Run: headless pygame with SDL's dummy video driver; simulated clock (each Clock.tick advances the game by its frame time, no real sleeping); random seed 0; keys injected as events and as key.get_pressed() state; mouse plan: one left click at the window centre at the start of phase 2, then a move to the lower-right quarter at the start of phase 3.
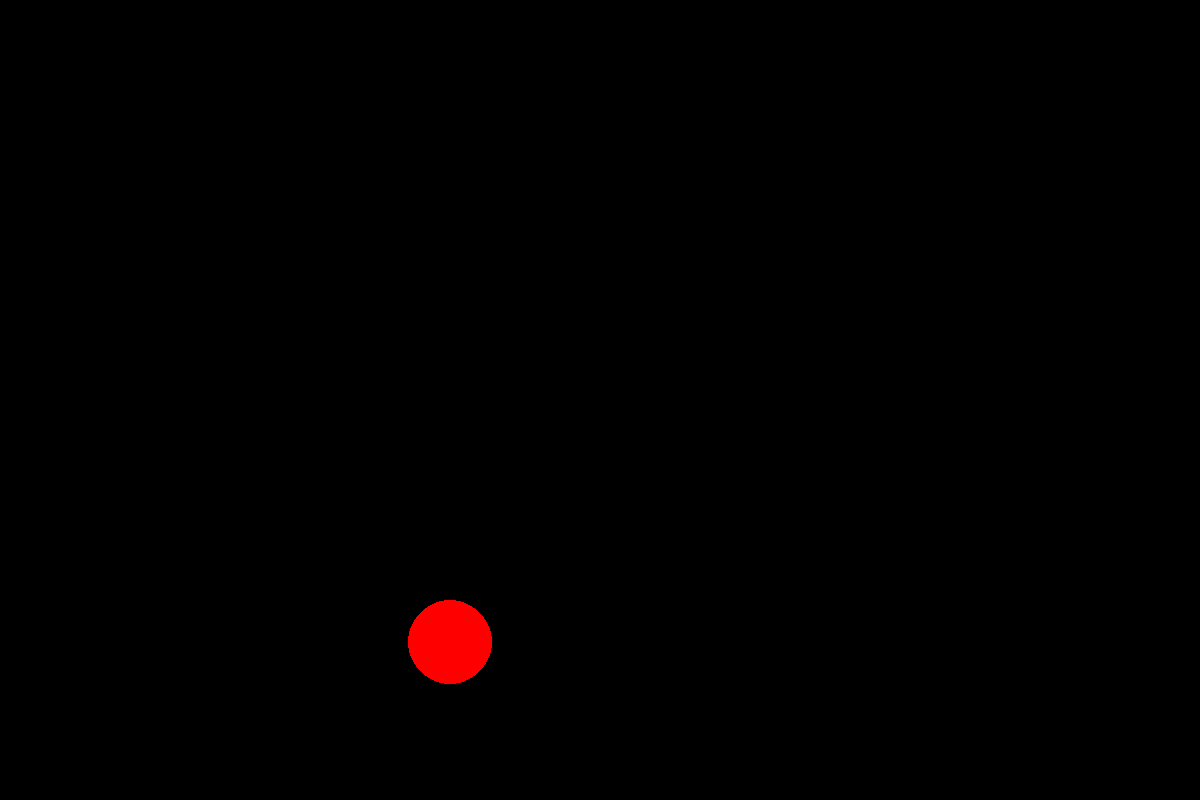
Frame 1 of 4 · flips 1–60 · no input
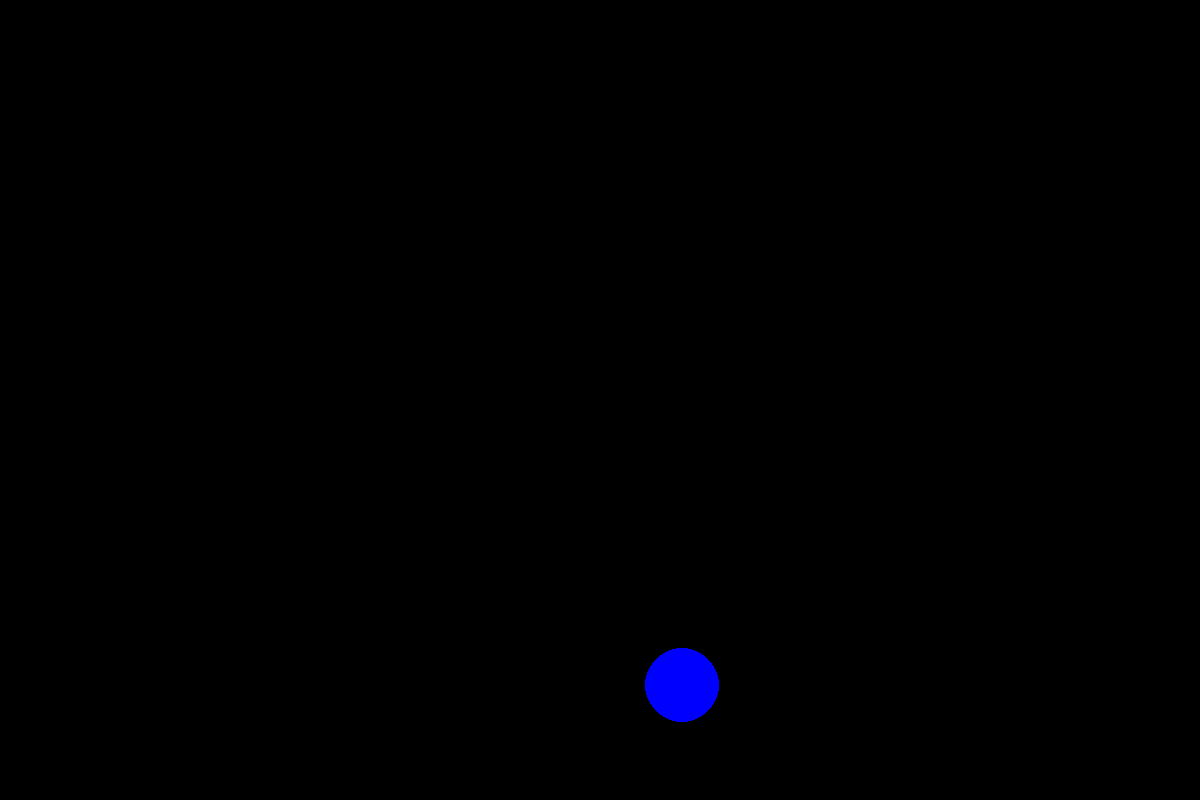
Frame 2 of 4 · flips 61–180 · clicked the window centre · tapped SPACE, RETURN · held RIGHT (→), D
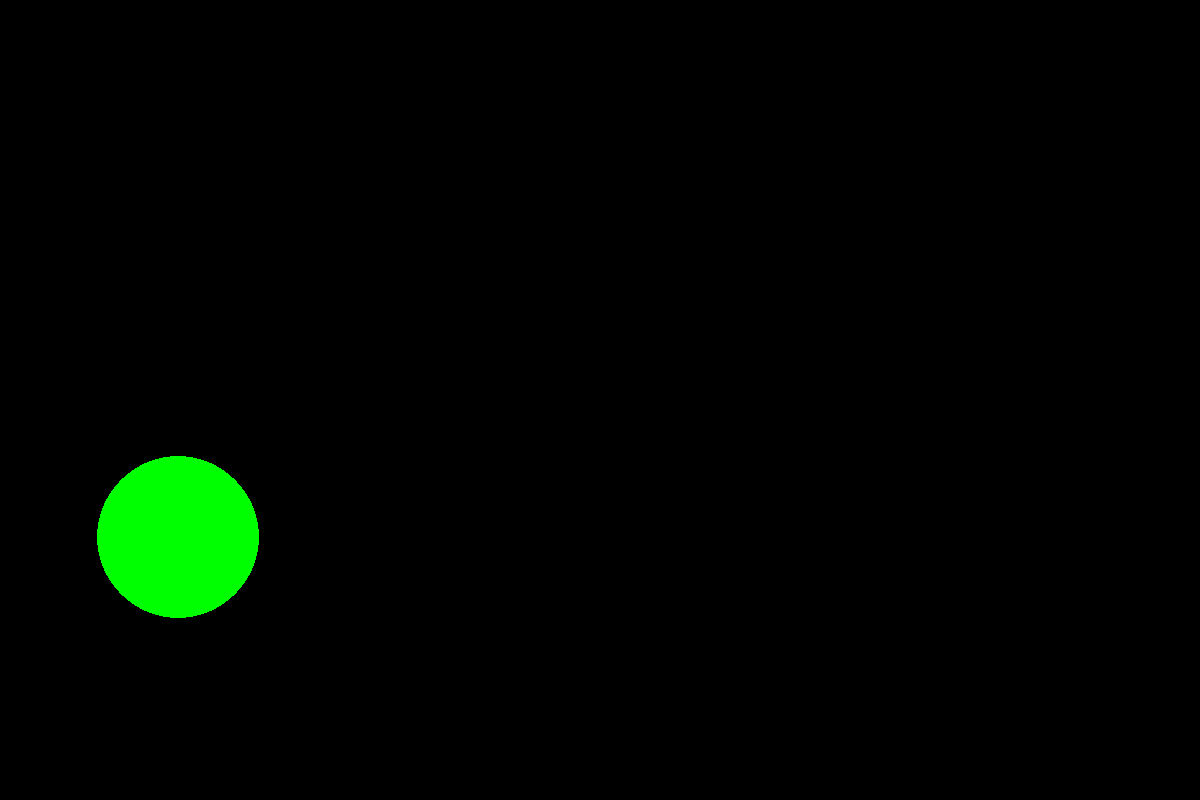
Frame 3 of 4 · flips 181–300 · moved the mouse to the lower-right quarter · held DOWN (↓), S
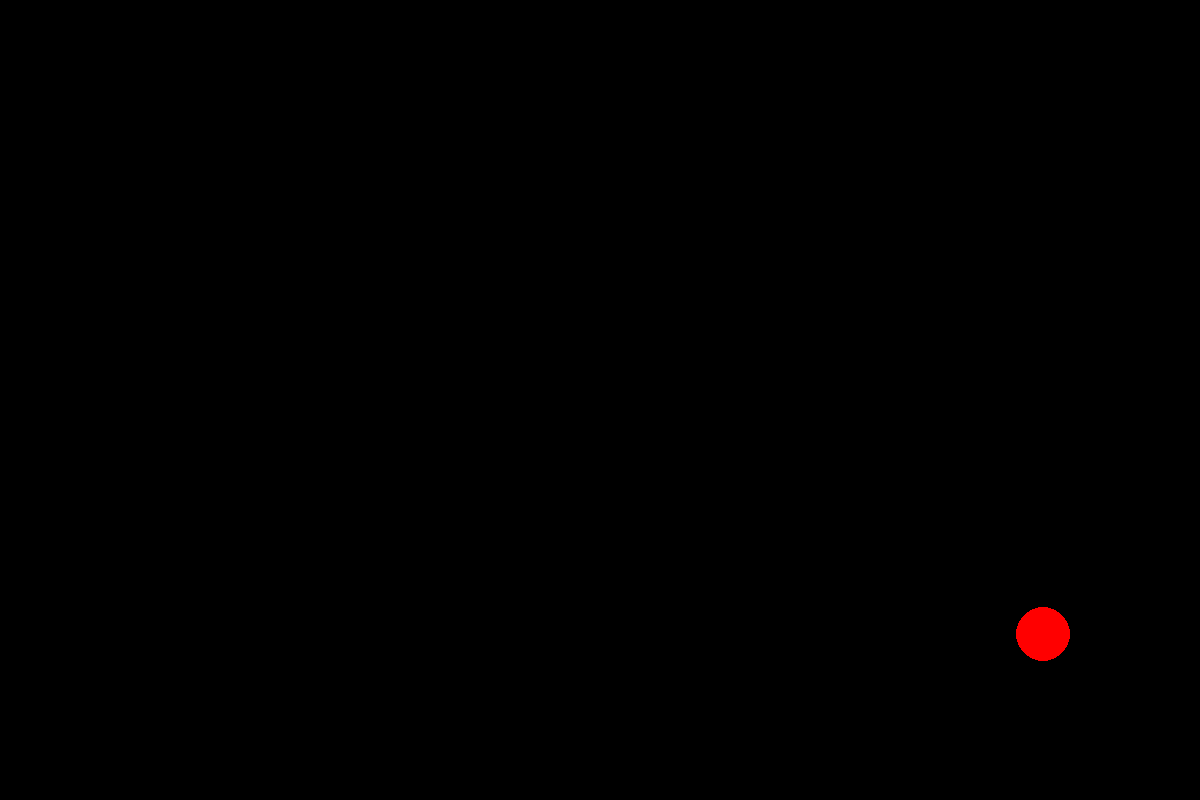
Frame 4 of 4 · flips 301–420 · held LEFT (←), A, UP (↑), W

The pygame program that drew these frames:

import pygame
from pygame.draw import *
from random import randint
import math
pygame.init()

FPS = 1
screen = pygame.display.set_mode((1200, 800))

RED = (255, 0, 0)
BLUE = (0, 0, 255)
YELLOW = (255, 255, 0)
GREEN = (0, 255, 0)
MAGENTA = (255, 0, 255)
CYAN = (0, 255, 255)
BLACK = (0, 0, 0)
COLORS = [RED, BLUE, YELLOW, GREEN, MAGENTA, CYAN]


def new_ball():
    """
    Создает новый шарик в случайном месте
    :return: Шарик случайного размера и цвета
    """
    global x, y, r
    x = randint(100, 1100)
    y = randint(100, 800)
    r = randint(10, 100)
    color = COLORS[randint(0, 5)]
    circle(screen, color, (x, y), r)


def hit(event):
    """
    Проверяет попали ли мы по шарику или нет
    :param event: Событие которое мы сделали
    :return: true or folse
    """
    dx = event.pos[0] - x
    dy = event.pos[1] - y
    dist = (dx**2 + dy**2)**(1 / 2)
    if dist <= r:
        return True
    else:
        return False


pygame.display.update()
clock = pygame.time.Clock()
finished = False

while not finished:
    clock.tick(FPS)
    for event in pygame.event.get():
        if event.type == pygame.QUIT:
            finished = True
        elif event.type == pygame.MOUSEBUTTONDOWN:
            if hit(event):
                print('Hit')
            else:
                print('Click!')
    new_ball()
    pygame.display.update()
    screen.fill(BLACK)


pygame.quit()
